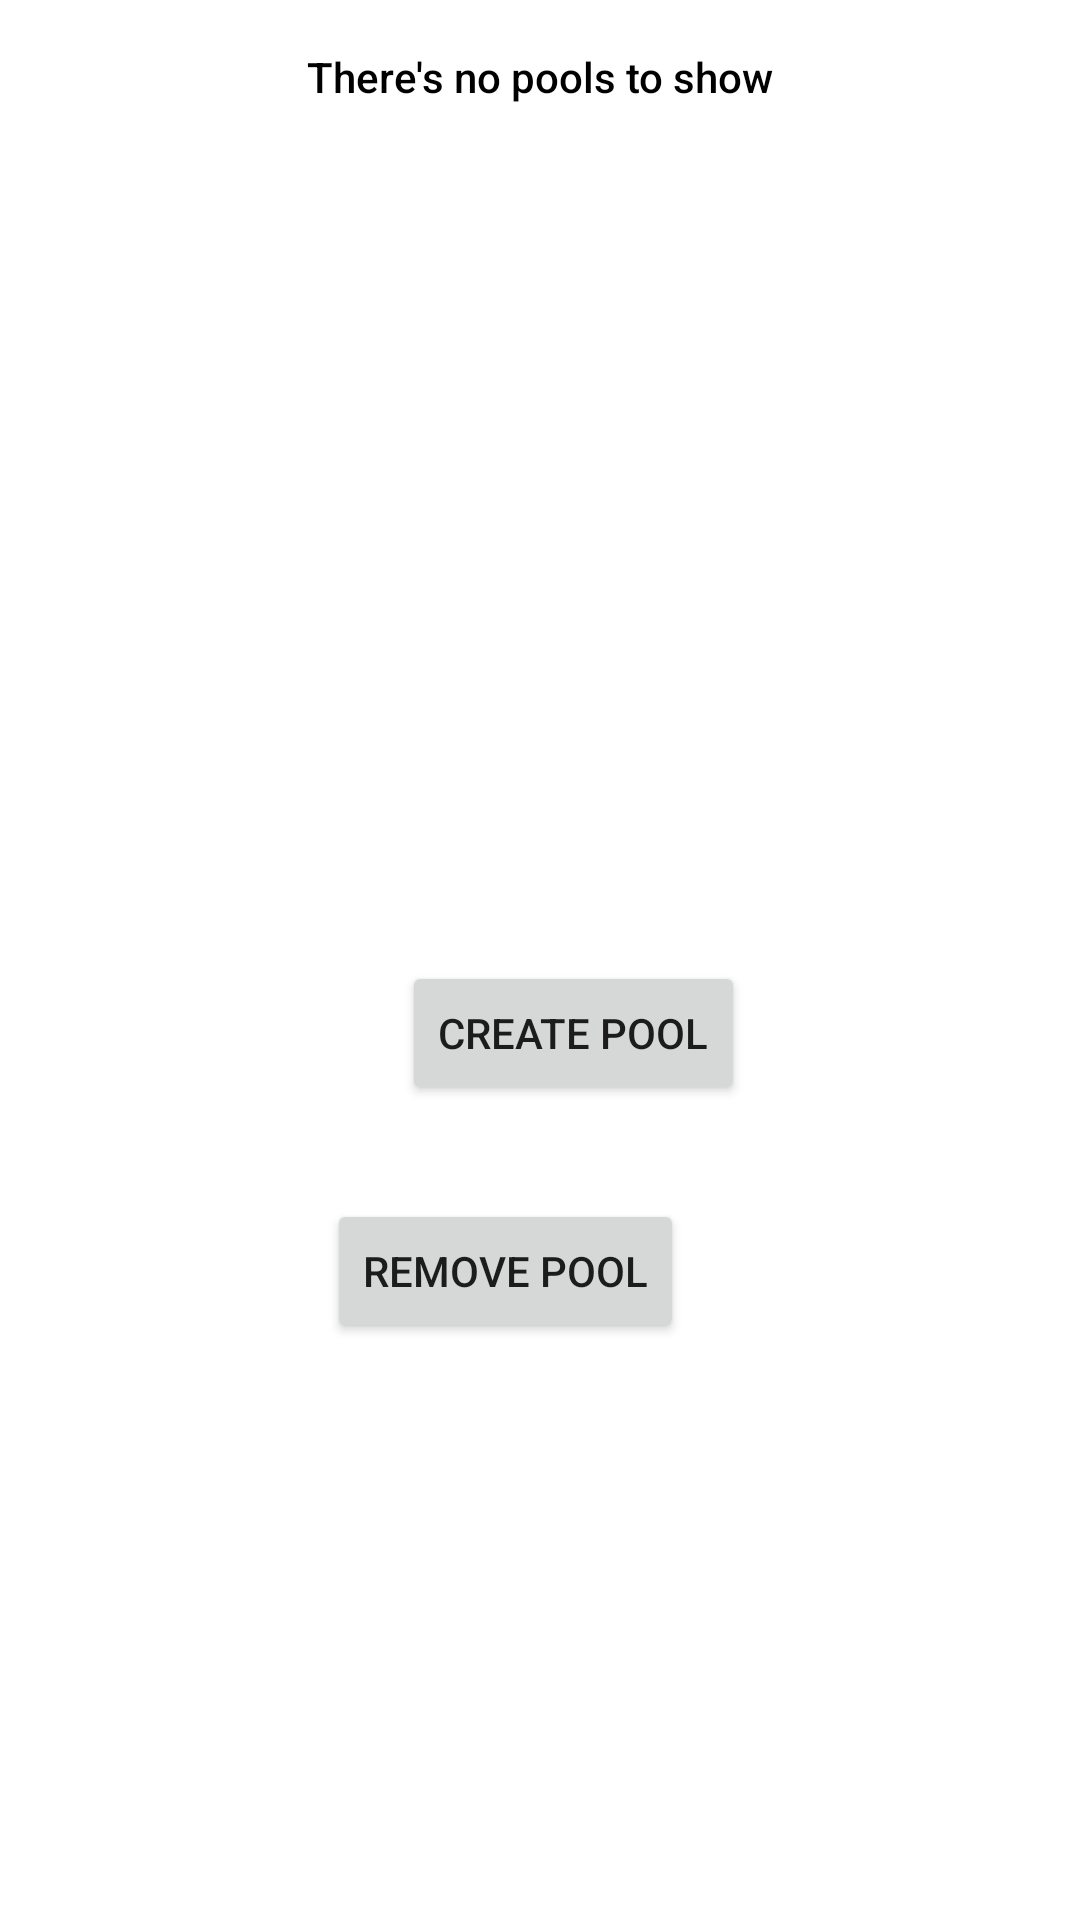

This screen was rendered from an Android layout file. Write that file and the resources it references.
<!-- AndroidManifest.xml: application theme Theme.Team2a -->
<!-- res/layout/fragment_pool_menu.xml -->
<?xml version="1.0" encoding="utf-8"?>
<FrameLayout xmlns:android="http://schemas.android.com/apk/res/android"
    xmlns:app="http://schemas.android.com/apk/res-auto"
    xmlns:tools="http://schemas.android.com/tools"
    android:layout_width="match_parent"
    android:layout_height="match_parent"
    tools:context=".view.OptionsMenuFragment">

    

    <androidx.constraintlayout.widget.ConstraintLayout
        android:layout_width="match_parent"
        android:layout_height="match_parent">

        <TextView
            android:id="@+id/poolLabel"
            android:layout_width="251dp"
            android:layout_height="125dp"
            android:layout_marginTop="16dp"
            android:clickable="true"
            android:fontFamily="sans-serif-medium"
            android:text="@string/coursesListLabel"
            android:textAlignment="center"
            android:textColor="@color/black"
            android:textIsSelectable="true"
            app:layout_constraintEnd_toEndOf="parent"
            app:layout_constraintStart_toStartOf="parent"
            app:layout_constraintTop_toTopOf="parent" />

        <Button
            android:id="@+id/createPoolButton"
            android:layout_width="wrap_content"
            android:layout_height="wrap_content"
            android:layout_marginStart="134dp"
            android:layout_marginTop="148dp"
            android:layout_marginEnd="135dp"
            android:text="@string/createPoolLabel"
            app:layout_constraintBottom_toTopOf="@+id/removePoolButton"
            app:layout_constraintEnd_toEndOf="parent"
            app:layout_constraintHorizontal_bias="0.0"
            app:layout_constraintStart_toStartOf="parent"
            app:layout_constraintTop_toBottomOf="@+id/poolLabel" />

        <Button
            android:id="@+id/removePoolButton"
            android:layout_width="wrap_content"
            android:layout_height="wrap_content"
            android:layout_marginStart="132dp"
            android:layout_marginEnd="132dp"
            android:layout_marginBottom="161dp"
            android:text="@string/removePoolLabel"
            app:layout_constraintBottom_toBottomOf="parent"
            app:layout_constraintEnd_toEndOf="parent"
            app:layout_constraintHorizontal_bias="1.0"
            app:layout_constraintStart_toStartOf="parent"
            app:layout_constraintTop_toBottomOf="@+id/createPoolButton" />

    </androidx.constraintlayout.widget.ConstraintLayout>

</FrameLayout>
<!-- resources referenced by this layout -->
<resources>
  <color name="black">#FF000000</color>
  <string name="coursesListLabel">There\'s\ no pools to show</string>
  <string name="createPoolLabel"> Create Pool </string>
  <string name="removePoolLabel"> Remove Pool </string>
  <style name="Theme.Team2a" parent="Theme.MaterialComponents.DayNight.DarkActionBar">
          
          <item name="colorPrimary">@color/maroon</item>
          <item name="colorPrimaryVariant">@color/maroon</item>
          <item name="colorOnPrimary">@color/white</item>
          
          <item name="colorSecondary">@color/teal_200</item>
          <item name="colorSecondaryVariant">@color/teal_700</item>
          <item name="colorOnSecondary">@color/black</item>
          
          <item name="android:statusBarColor" tools:targetApi="l">?attr/colorPrimaryVariant</item>
          
      </style>
  <color name="maroon">#800000</color>
  <color name="white">#FFFFFFFF</color>
  <color name="teal_200">#FF03DAC5</color>
  <color name="teal_700">#FF018786</color>
</resources>
